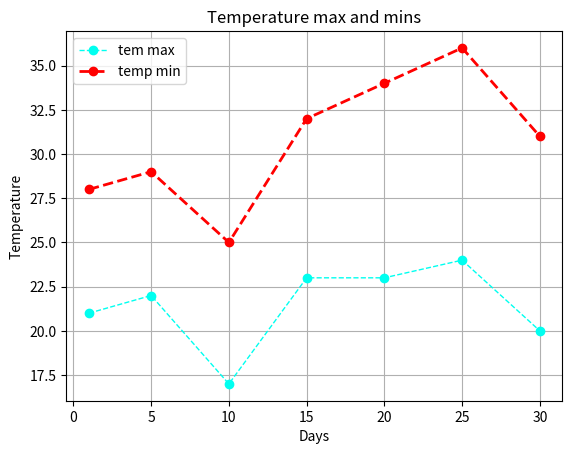

This chart was generated by the following Python code: (Note: this script raises an exception after producing the figure.)
import matplotlib.pyplot as plt
import numpy as np
import os

"""
    ['Solarize_Light2', '_classic_test_patch', '_mpl-gallery', '_mpl-gallery-nogrid', 'bmh', 'classic', 'dark_background', 'fast', 'fivethirtyeight', 'ggplot', 'grayscale', 'seaborn-v0_8', 'seaborn-v0_8-bright', 'seaborn-v0_8-colorblind', 'seaborn-v0_8-dark', 'seaborn-v0_8-dark-palette', 'seaborn-v0_8-darkgrid', 'seaborn-v0_8-deep', 'seaborn-v0_8-muted', 'seaborn-v0_8-notebook', 'seaborn-v0_8-paper', 'seaborn-v0_8-pastel', 'seaborn-v0_8-poster', 'seaborn-v0_8-talk', 'seaborn-v0_8-ticks', 'seaborn-v0_8-white', 'seaborn-v0_8-whitegrid', 'tableau-colorblind10']
"""

dirpath = 'charts'


def linear_chart0():
    # print(plt.style.available)
    # plt.style.use("seaborn-v0_8-paper")

    axis_x_days = [1, 5, 10, 15, 20, 25, 30]
    axis_y_min_temp = [28, 29, 25, 32, 34, 36, 31]
    axis_y_max_temp = [21, 22, 17, 23, 23, 24, 20]

    plt.title('Temperature max and mins')
    plt.xlabel('Days')
    plt.ylabel('Temperature')

    plt.plot(axis_x_days, axis_y_max_temp, linestyle='--', marker='o', color='#00fff0', linewidth=1)
    plt.plot(axis_x_days, axis_y_min_temp, linestyle='--', marker='o', color='#ff0000', linewidth=2)

    plt.legend(['tem max', 'temp min'])
    plt.grid(True)

    return plt


def linear_chart1():
    fig, ax = plt.subplots()
    x, y = []

    for _ in range(10):
        x.append(_)
        y.append(_ * 3)

    ax.plot(x, y)

    return plt


def linear_chart2():
    fig, ax = plt.subplots()

    ax.plot([2, 3, 6, 1], [1, 4, 8, 9], color="orange", linewidth=4, linestyle="--")
    ax.plot([1, 2, 5, 6], [1, 4, 8, 2], color="red", linewidth=4, linestyle="--")

    return plt


def linear_chart3():
    fig = plt.figure()
    fig, ax = plt.subplots()
    fig, axs = plt.subplots(2, 2)
    fig, axs = plt.subplot_mosaic([["left", "right_top"], ["left", "right_bottom"]])

    return plt


def linear_chart4():
    x = np.linspace(0, 2, 100)

    fig, ax = plt.subplots(figsize=(5, 2.7), layout="constrained")

    ax.plot(x, x, label="linear")
    ax.plot(x, x**2, label="quadratic")
    ax.plot(x, x**3, label="cubic")

    ax.set_xlabel("x label")
    ax.set_ylabel("y label")
    ax.set_title("Simple Plot")
    ax.legend()

    return plt


def linear_chart5():
    ypoints = np.array([3, 8, 1, 10])

    plt.plot(ypoints, marker='o')
    plt.grid()

    return plt


if __name__ == "__main__":
    data = linear_chart0()
    # data = linear_chart1()
    # data = linear_chart2()
    # data = linear_chart3()
    # data = linear_chart4()
    # data = linear_chart5()

    data.savefig(os.path.join(dirpath, "linear_charts.png"), dpi=300)
    data.show()
